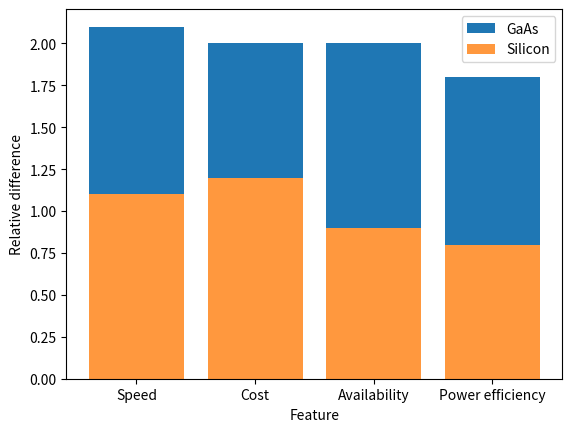

Here is the Python script that generated this plot:
import matplotlib.pyplot as plt
import numpy as np

# Create the data
x = np.array(["Speed", "Cost", "Availability", "Power efficiency"])
y_GaAs = np.array([1.1, 1.2, 0.9, 0.8])
y_Silicon = np.array([1, 0.8, 1.1, 1])

# Create the bar graph
plt.bar(x, y_Silicon, label="GaAs", bottom=y_GaAs)
plt.bar(x, y_GaAs, label="Silicon", alpha = 0.8 )
plt.xlabel("Feature")
plt.ylabel("Relative difference")
plt.legend()

# Show the bar graph
plt.show()
